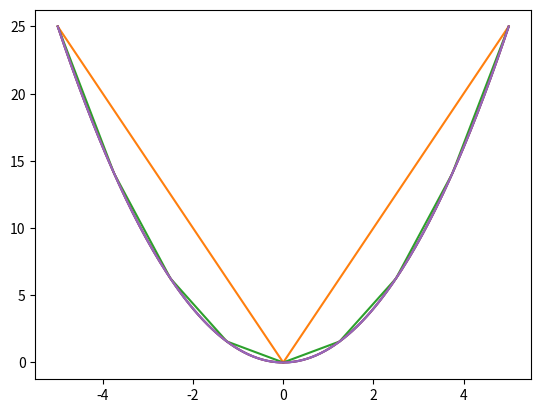

The matplotlib source for this figure: (Note: this script raises an exception after producing the figure.)
# -*- coding: utf-8 -*-
"""

Automatically generated by Colaboratory.

Original file is located at
    https://colab.research.google.com/<link-removed>


![image.png](attachment:d182ceca-488d-4cf2-96b1-59f83eba0d61.png)
"""

# All import modules are declared in this cell.
import numpy as np
import matplotlib.pyplot as plt

x = np.linspace(-5, 5, 200)
#print(x)

y = x**2

plt.plot(x, y)
plt.show()

x3 = np.linspace(-5, 5, 3)

y = x3**2
plt.plot(x3, y)
plt.show()

x9 = np.linspace(-5, 5, 9)

y = x9**2
plt.plot(x9, y)
plt.show()

x200 = np.linspace(-5, 5, 200)

y = x200**2
plt.plot(x200, y)
plt.show()

x2000 = np.linspace(-5, 5, 2000)

y = x2000**2
plt.plot(x2000, y)
plt.show()

x3 = np.linspace(-5, 5, 20)

y = x3**2
plt.plot(x, y)
plt.scatter(x3, y)
plt.show()

# Formatin of a matrix whose Eigen Values and Vectors are to be obtained.
A = np.matrix([[2, 4, 5], [6, 3, 8], [7, 34, 2]])
print(A)

# We get the Eigen Value and Vector of the Matrix A with the following line:
np.linalg.eig(A)
## We get the Eigen Value and Vector of the Matrix A individually with the following line:
[eigval, eigvec] = np.linalg.eig(A)

# To get the Eigen Values of the matrix
eigval

# To get the Eigen Vector of the matrix
eigvec

# To determine eigen value at a particular index.
eigval[1]

